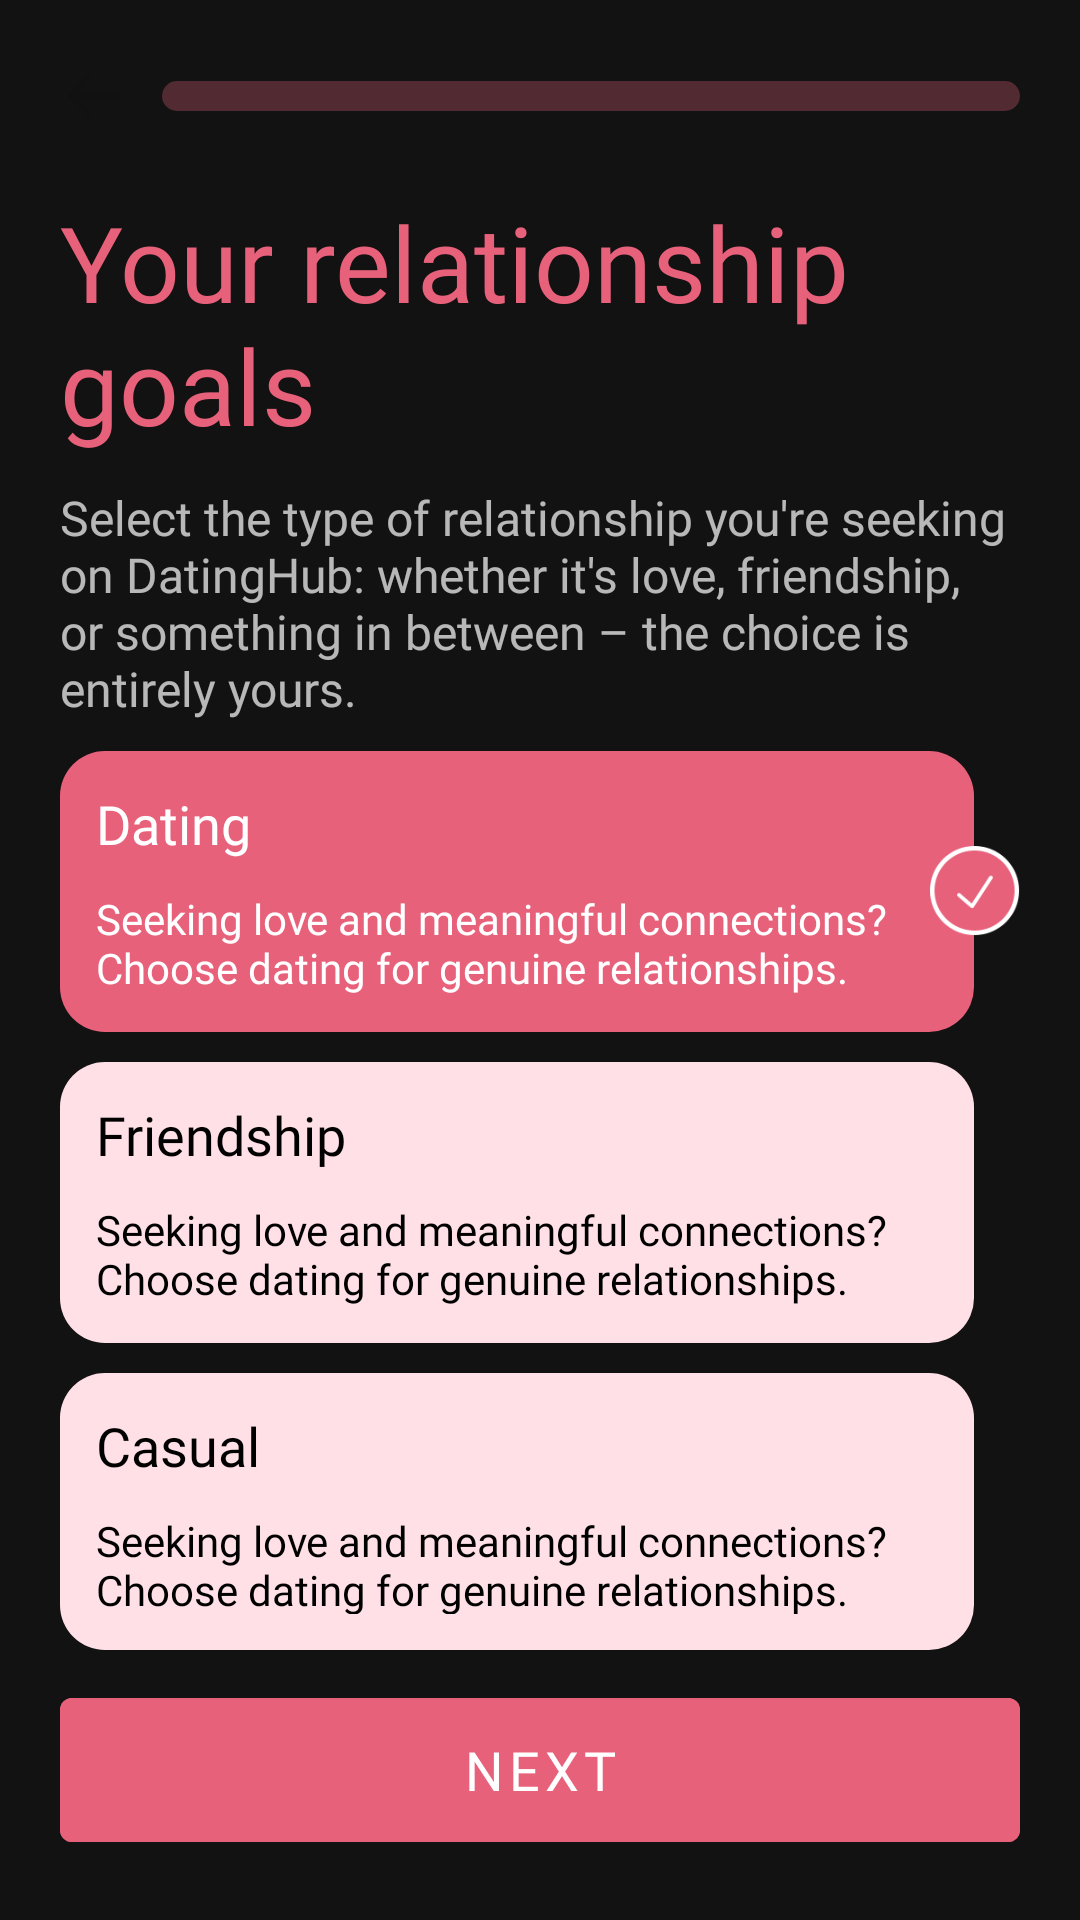

Android layout source for this screen:
<!-- AndroidManifest.xml: application theme Theme.DatingApp -->
<!-- res/layout/fragment_profile_relationship_goals.xml -->
<?xml version="1.0" encoding="utf-8"?>
<RelativeLayout xmlns:android="http://schemas.android.com/apk/res/android"
    xmlns:tools="http://schemas.android.com/tools"
    android:layout_width="match_parent"
    android:layout_height="match_parent"
    xmlns:app="http://schemas.android.com/apk/res-auto"
    tools:context=".ProfileFullNameFragment"
    android:padding="20dp">

    <LinearLayout
        android:id="@+id/progress"
        android:layout_width="match_parent"
        android:layout_height="wrap_content">

        <ImageView
            android:layout_width="wrap_content"
            android:layout_height="wrap_content"
            android:src="@drawable/arrow_left"/>

        <com.google.android.material.progressindicator.LinearProgressIndicator
            android:layout_marginStart="10dp"
            android:layout_gravity="center"
            android:layout_width="match_parent"
            android:layout_height="wrap_content"
            android:progress="50"
            app:trackThickness="10dp"
            app:trackCornerRadius="20dp"
            app:indicatorColor="@color/basic"/>

    </LinearLayout>


    <TextView
        android:layout_marginTop="20dp"
        android:id="@+id/whatyouname"
        android:layout_width="wrap_content"
        android:layout_height="wrap_content"
        android:layout_below="@+id/progress"
        android:text="@string/your_relationship_goals"
        android:fontFamily="@font/clashdisplay_bold"
        android:textSize="35sp"
        android:textColor="@color/basic"/>

    <TextView
        android:id="@+id/craft"
        android:layout_marginTop="10dp"
        android:layout_width="wrap_content"
        android:layout_height="wrap_content"
        android:layout_below="@+id/whatyouname"
        android:text="@string/select_the_type_of_relationship_you_re_seeking_on_datinghub_whether_it_s_love_friendship_or_something_in_between_the_choice_is_entirely_yours"
        android:fontFamily="@font/clashdisplay_medium"
        android:textSize="16sp"/>


    <LinearLayout
        android:layout_width="match_parent"
        android:layout_height="wrap_content"
        android:layout_above="@+id/signIn"
        android:layout_below="@+id/craft"
        android:layout_marginTop="10dp"
        android:orientation="vertical">


        <LinearLayout
            android:layout_width="match_parent"
            android:layout_height="wrap_content">

            <RelativeLayout
                android:layout_weight="1"
                android:paddingTop="12dp"
                android:paddingStart="12dp"
                android:paddingBottom="12dp"
                android:background="@drawable/relationship_goals_selected"
                android:layout_width="wrap_content"
                android:layout_height="wrap_content">

                <TextView
                    android:textSize="18sp"
                    android:id="@+id/dating"
                    android:layout_width="wrap_content"
                    android:layout_height="wrap_content"
                    android:text="@string/dating"
                    android:textColor="@color/white"
                    android:fontFamily="@font/clashdisplay_medium"/>


                <TextView
                    android:layout_marginTop="10dp"
                    android:layout_width="wrap_content"
                    android:layout_height="wrap_content"
                    android:layout_below="@+id/dating"
                    android:fontFamily="@font/clashdisplay_regular"
                    android:text="@string/seeking_love_and_meaningful_connections_nchoose_dating_for_genuine_relationships"
                    android:textColor="@color/white"
                    android:textSize="14sp" />


            </RelativeLayout>

            <ImageView
                android:layout_marginLeft="-15dp"
                android:layout_gravity="center"
                android:layout_width="30dp"
                android:layout_height="30dp"
                android:src="@drawable/ic_tick" />


        </LinearLayout>


        <LinearLayout
            android:layout_marginTop="10dp"
            android:layout_width="match_parent"
            android:layout_height="wrap_content">

            <RelativeLayout
                android:layout_weight="1"
                android:paddingTop="12dp"
                android:paddingStart="12dp"
                android:paddingBottom="12dp"
                android:background="@drawable/relationship_goals_normal"
                android:layout_width="wrap_content"
                android:layout_height="wrap_content">

                <TextView
                    android:textSize="18sp"
                    android:id="@+id/friendship"
                    android:layout_width="wrap_content"
                    android:layout_height="wrap_content"
                    android:text="@string/friendship"
                    android:textColor="@color/black"
                    android:fontFamily="@font/clashdisplay_medium"/>


                <TextView
                    android:layout_marginTop="10dp"
                    android:layout_width="wrap_content"
                    android:layout_height="wrap_content"
                    android:layout_below="@+id/friendship"
                    android:fontFamily="@font/clashdisplay_regular"
                    android:text="@string/seeking_love_and_meaningful_connections_nchoose_dating_for_genuine_relationships"
                    android:textColor="@color/black"
                    android:textSize="14sp" />


            </RelativeLayout>

            <ImageView
                android:visibility="invisible"
                android:layout_marginLeft="-15dp"
                android:layout_gravity="center"
                android:layout_width="30dp"
                android:layout_height="30dp"
                android:src="@drawable/ic_tick" />


        </LinearLayout>

        <LinearLayout
            android:layout_marginTop="10dp"
            android:layout_width="match_parent"
            android:layout_height="wrap_content">

            <RelativeLayout
                android:layout_weight="1"
                android:paddingTop="12dp"
                android:paddingStart="12dp"
                android:paddingBottom="12dp"
                android:background="@drawable/relationship_goals_normal"
                android:layout_width="wrap_content"
                android:layout_height="wrap_content">

                <TextView
                    android:textSize="18sp"
                    android:id="@+id/casual"
                    android:layout_width="wrap_content"
                    android:layout_height="wrap_content"
                    android:text="@string/casual"
                    android:textColor="@color/black"
                    android:fontFamily="@font/clashdisplay_medium"/>


                <TextView
                    android:layout_marginTop="10dp"
                    android:layout_width="wrap_content"
                    android:layout_height="wrap_content"
                    android:layout_below="@+id/casual"
                    android:fontFamily="@font/clashdisplay_regular"
                    android:text="@string/seeking_love_and_meaningful_connections_nchoose_dating_for_genuine_relationships"
                    android:textColor="@color/black"
                    android:textSize="14sp" />


            </RelativeLayout>

            <ImageView
                android:visibility="invisible"
                android:layout_marginLeft="-15dp"
                android:layout_gravity="center"
                android:layout_width="30dp"
                android:layout_height="30dp"
                android:src="@drawable/ic_tick" />


        </LinearLayout>

        <LinearLayout
            android:layout_marginTop="10dp"
            android:layout_width="match_parent"
            android:layout_height="wrap_content">

            <RelativeLayout
                android:layout_weight="1"
                android:paddingTop="12dp"
                android:paddingStart="12dp"
                android:paddingBottom="12dp"
                android:background="@drawable/relationship_goals_normal"
                android:layout_width="wrap_content"
                android:layout_height="wrap_content">

                <TextView
                    android:textSize="18sp"
                    android:id="@+id/relationship"
                    android:layout_width="wrap_content"
                    android:layout_height="wrap_content"
                    android:text="@string/serious_relationship"
                    android:textColor="@color/black"
                    android:fontFamily="@font/clashdisplay_medium"/>


                <TextView
                    android:layout_marginTop="10dp"
                    android:layout_width="wrap_content"
                    android:layout_height="wrap_content"
                    android:layout_below="@+id/relationship"
                    android:fontFamily="@font/clashdisplay_regular"
                    android:text="@string/seeking_love_and_meaningful_connections_nchoose_dating_for_genuine_relationships"
                    android:textColor="@color/black"
                    android:textSize="14sp" />


            </RelativeLayout>

            <ImageView
                android:visibility="invisible"
                android:layout_marginLeft="-15dp"
                android:layout_gravity="center"
                android:layout_width="30dp"
                android:layout_height="30dp"
                android:src="@drawable/ic_tick" />


        </LinearLayout>

    </LinearLayout>



    <com.google.android.material.button.MaterialButton
        android:layout_alignParentBottom="true"
        android:id="@+id/signIn"
        android:layout_marginTop="10dp"
        android:layout_width="match_parent"
        android:layout_height="60dp"
        android:textSize="18sp"
        android:text="@string/next"
        android:fontFamily="@font/clashdisplay_bold"
        android:backgroundTint="@color/basic"/>

</RelativeLayout>
<!-- resources referenced by this layout -->
<resources>
  <color name="basic">#E8617B</color>
  <color name="black">#FF000000</color>
  <color name="white">#FFFFFFFF</color>
  <!-- drawable arrow_left (drawable) -->
  <vector xmlns:android="http://schemas.android.com/apk/res/android"
      android:width="24dp"
      android:height="24dp"
      android:viewportWidth="24"
      android:viewportHeight="24">
    <path
        android:pathData="M9.57,5.93L3.5,12L9.57,18.07"
        android:strokeLineJoin="round"
        android:strokeWidth="1.5"
        android:fillColor="#00000000"
        android:strokeColor="#111111"
        android:strokeLineCap="round"/>
    <path
        android:pathData="M20.5,12H3.67"
        android:strokeLineJoin="round"
        android:strokeWidth="1.5"
        android:fillColor="#00000000"
        android:strokeColor="#111111"
        android:strokeLineCap="round"/>
  </vector>
  <!-- drawable ic_tick: png bitmap (drawable, 4307 bytes) -->
  <!-- drawable relationship_goals_normal (drawable) -->
  <?xml version="1.0" encoding="utf-8"?>
  <shape xmlns:android="http://schemas.android.com/apk/res/android">
  
      <solid android:color="#FFE0E7"/>
  
      <corners android:radius="15dp"/>
  
  </shape>
  <!-- drawable relationship_goals_selected (drawable) -->
  <?xml version="1.0" encoding="utf-8"?>
  <shape xmlns:android="http://schemas.android.com/apk/res/android">
  
      <solid android:color="@color/basic"/>
  
      <corners android:radius="15dp"/>
  
  </shape>
  <string name="casual">Casual</string>
  <string name="dating">Dating</string>
  <string name="friendship">Friendship</string>
  <string name="next">Next</string>
  <string name="seeking_love_and_meaningful_connections_nchoose_dating_for_genuine_relationships">Seeking love and meaningful connections? \nChoose dating for genuine relationships.</string>
  <string name="select_the_type_of_relationship_you_re_seeking_on_datinghub_whether_it_s_love_friendship_or_something_in_between_the_choice_is_entirely_yours">Select the type of relationship you\'re seeking on DatingHub: whether it\'s love, friendship, or something in between – the choice is entirely yours.</string>
  <string name="serious_relationship">Serious Relationship</string>
  <string name="your_relationship_goals">Your relationship goals</string>
  <style name="Theme.DatingApp" parent="Theme.MaterialComponents.NoActionBar">
          
          <item name="colorPrimary">@color/purple_500</item>
          <item name="colorPrimaryVariant">@color/purple_700</item>
          <item name="colorOnPrimary">@color/white</item>
          
          <item name="colorSecondary">@color/teal_200</item>
          <item name="colorSecondaryVariant">@color/teal_700</item>
          <item name="colorOnSecondary">@color/black</item>
          
          <item name="android:statusBarColor">?attr/colorPrimaryVariant</item>
          
      </style>
  <color name="purple_500">#FF6200EE</color>
  <color name="purple_700">#FF3700B3</color>
  <color name="teal_200">#FF03DAC5</color>
  <color name="teal_700">#FF018786</color>
</resources>
